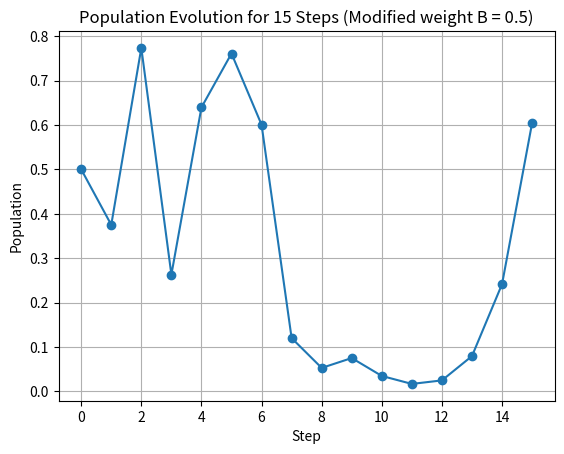

Reproduce this figure in Python.
# Task 7
# Modify the value of the weight of the state B to 0.5. 
# PLot the evolution of the population for 15 steps based on sequence "S". 
# Answer the question: Does the population survive after 15 steps?
# Write a report which must contain the plot of these 15 steps and the answer to the quesstion.

import random
import matplotlib.pyplot as plt

# State weights (growth factors)
weights = {
    "A": 1.5,
    "B": 0.5,   # modified weight
    "C": 3.3
}

# Markov transition probabilities (from the diagram)
transitions = {
    "A": [("B", 0.4), ("C", 0.6)],
    "B": [("A", 0.5), ("B", 0.5)],
    "C": [("A", 0.2), ("B", 0.2), ("C", 0.6)]
}

def next_state(current):
    r = random.random()
    cumulative = 0
    for state, prob in transitions[current]:
        cumulative += prob
        if r <= cumulative:
            return state

# Generate sequence S of 15 states
current_state = "A"
S = [current_state]

for _ in range(14):
    current_state = next_state(current_state)
    S.append(current_state)

print("State sequence S:")
print(S)

# Logistic population simulation
population = 0.5
populations = [population]

for state in S:
    r = weights[state]
    population = r * population * (1 - population)
    populations.append(population)

# Plot population evolution
steps = list(range(len(populations)))

plt.figure()
plt.plot(steps, populations, marker='o')
plt.xlabel("Step")
plt.ylabel("Population")
plt.title("Population Evolution for 15 Steps (Modified weight B = 0.5)")
plt.grid(True)
plt.show()

print("\nFinal population after 15 steps:", population)
